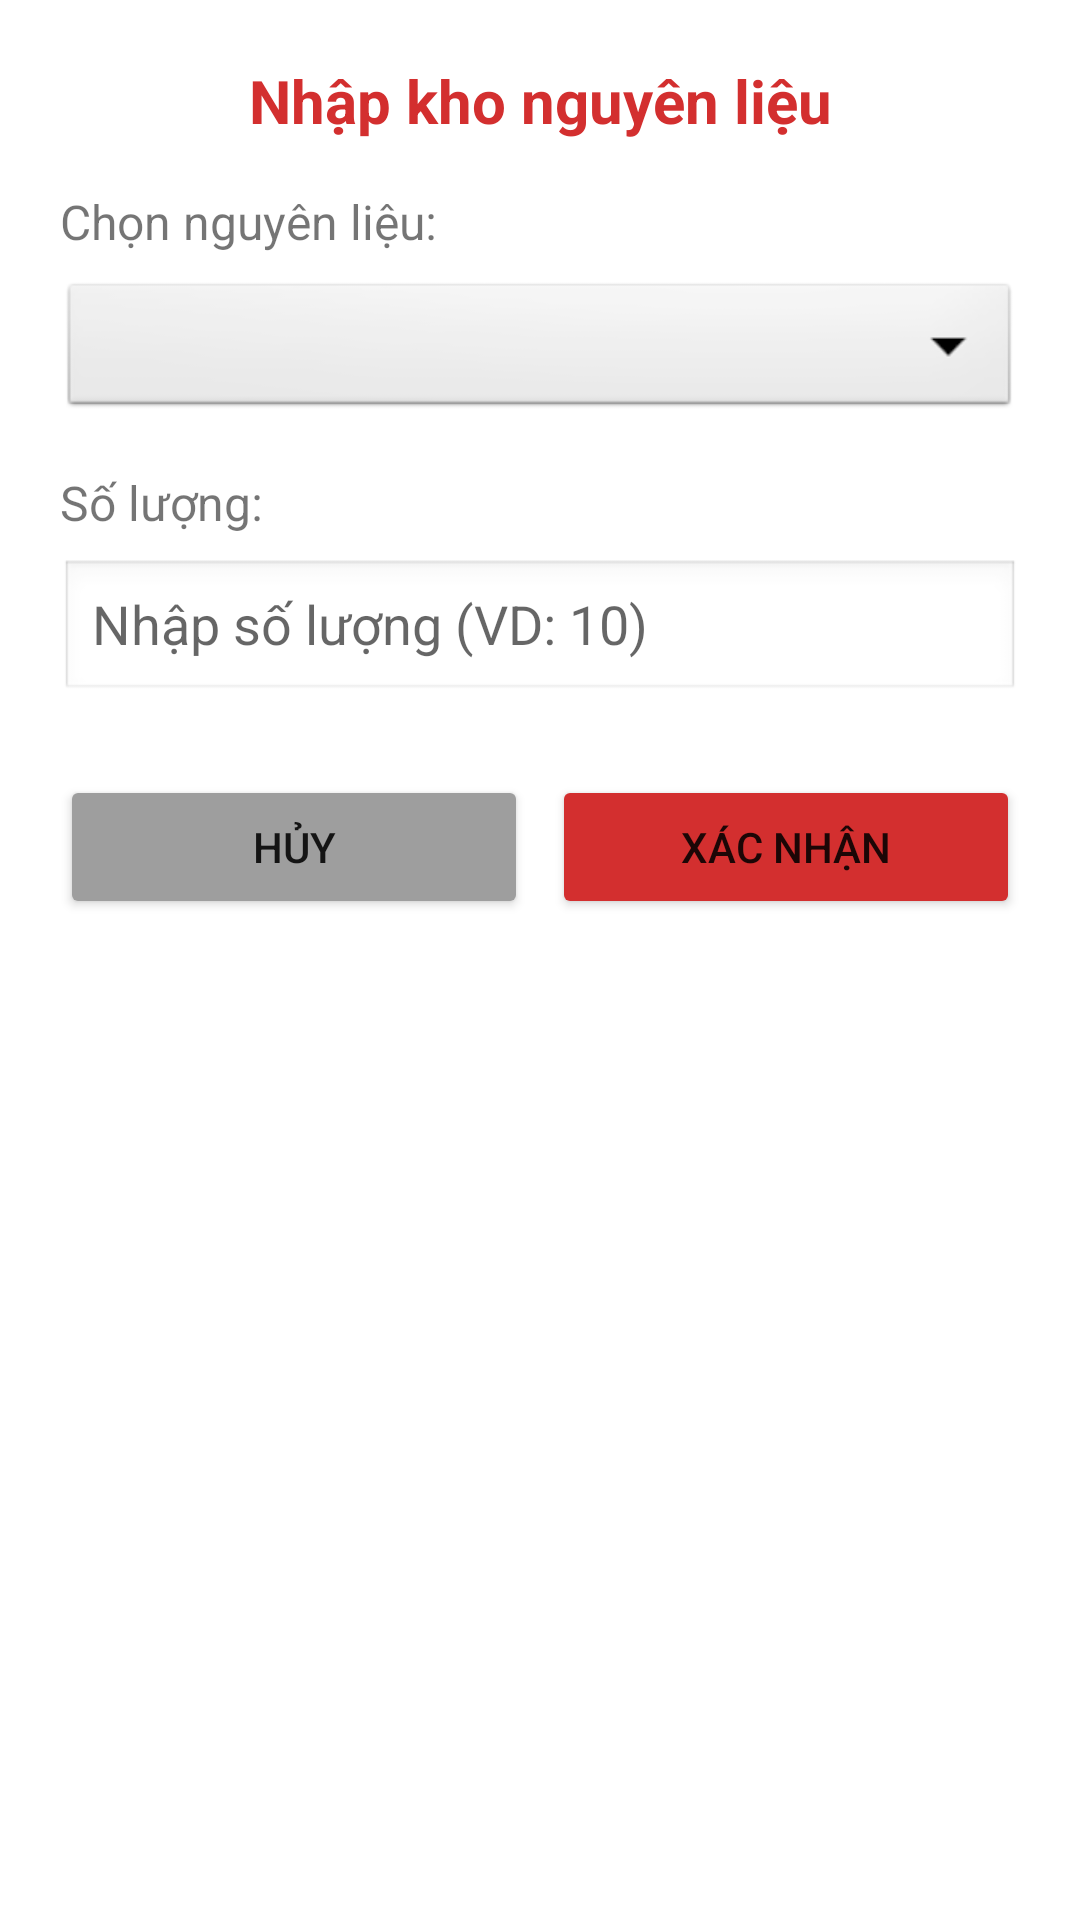

Android layout source for this screen:
<!-- AndroidManifest.xml: application theme Theme.QLCafe -->
<!-- res/layout/dialog_nhap_xuat_kho.xml -->
<?xml version="1.0" encoding="utf-8"?>
<LinearLayout xmlns:android="http://schemas.android.com/apk/res/android"
    android:layout_width="match_parent"
    android:layout_height="wrap_content"
    android:orientation="vertical"
    android:padding="20dp"
    android:background="@android:color/white">

    
    <TextView
        android:id="@+id/tvDialogTitle"
        android:layout_width="match_parent"
        android:layout_height="wrap_content"
        android:text="Nhập kho nguyên liệu"
        android:textSize="20sp"
        android:textStyle="bold"
        android:textColor="#D32F2F"
        android:gravity="center"
        android:layout_marginBottom="16dp"/>

    
    <TextView
        android:layout_width="wrap_content"
        android:layout_height="wrap_content"
        android:text="Chọn nguyên liệu:"
        android:textSize="16sp"
        android:layout_marginBottom="8dp"/>

    <Spinner
        android:id="@+id/spinnerNguyenLieu"
        android:layout_width="match_parent"
        android:layout_height="48dp"
        android:background="@android:drawable/btn_dropdown"
        android:layout_marginBottom="16dp"/>

    
    <TextView
        android:layout_width="wrap_content"
        android:layout_height="wrap_content"
        android:text="Số lượng:"
        android:textSize="16sp"
        android:layout_marginBottom="8dp"/>

    <EditText
        android:id="@+id/edtSoLuong"
        android:layout_width="match_parent"
        android:layout_height="48dp"
        android:inputType="number"
        android:hint="Nhập số lượng (VD: 10)"
        android:background="@android:drawable/edit_text"
        android:layout_marginBottom="24dp"/>

    
    <LinearLayout
        android:layout_width="match_parent"
        android:layout_height="wrap_content"
        android:orientation="horizontal">

        <Button
            android:id="@+id/btnCancelDialog"
            android:layout_width="0dp"
            android:layout_height="wrap_content"
            android:layout_weight="1"
            android:text="Hủy"
            android:backgroundTint="#9E9E9E"
            android:layout_marginEnd="8dp"/>

        <Button
            android:id="@+id/btnConfirmDialog"
            android:layout_width="0dp"
            android:layout_height="wrap_content"
            android:layout_weight="1"
            android:text="Xác nhận"
            android:backgroundTint="#D32F2F"/>
    </LinearLayout>

</LinearLayout>
<!-- resources referenced by this layout -->
<resources>
  <style name="Theme.QLCafe" parent="Theme.MaterialComponents.DayNight.NoActionBar">
          
          <item name="android:forceDarkAllowed">true</item>
      </style>
</resources>
